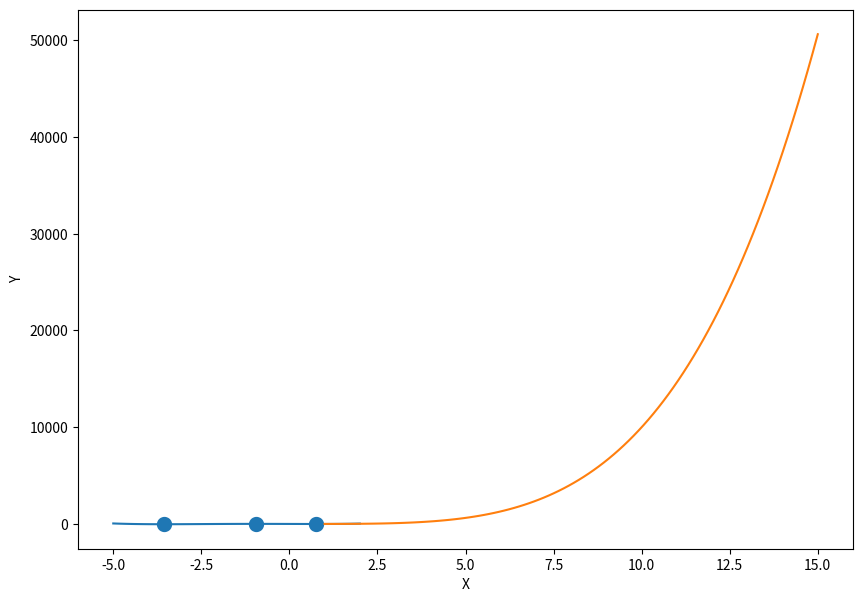
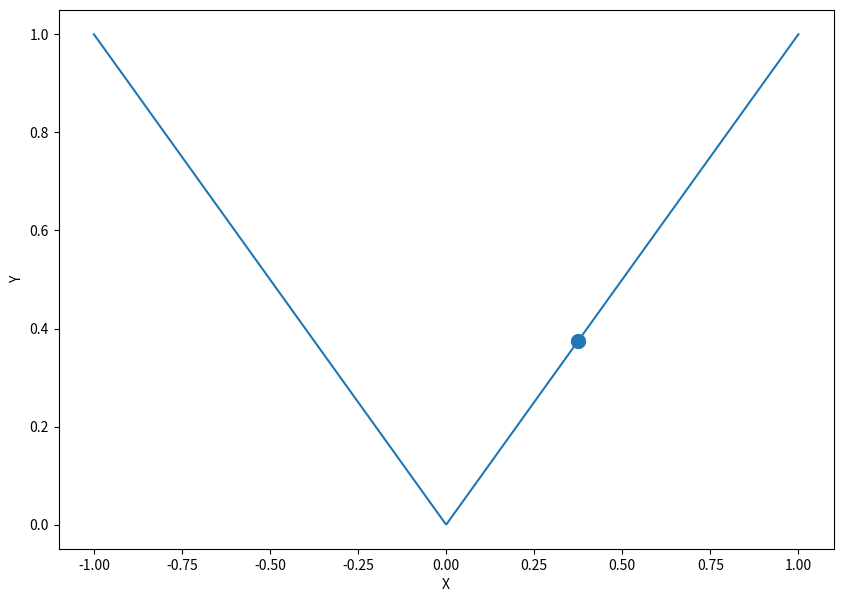
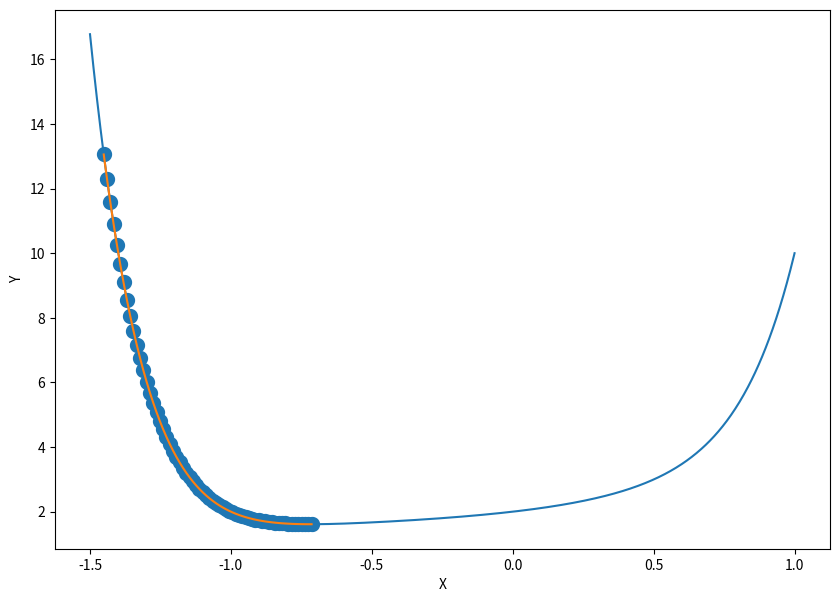
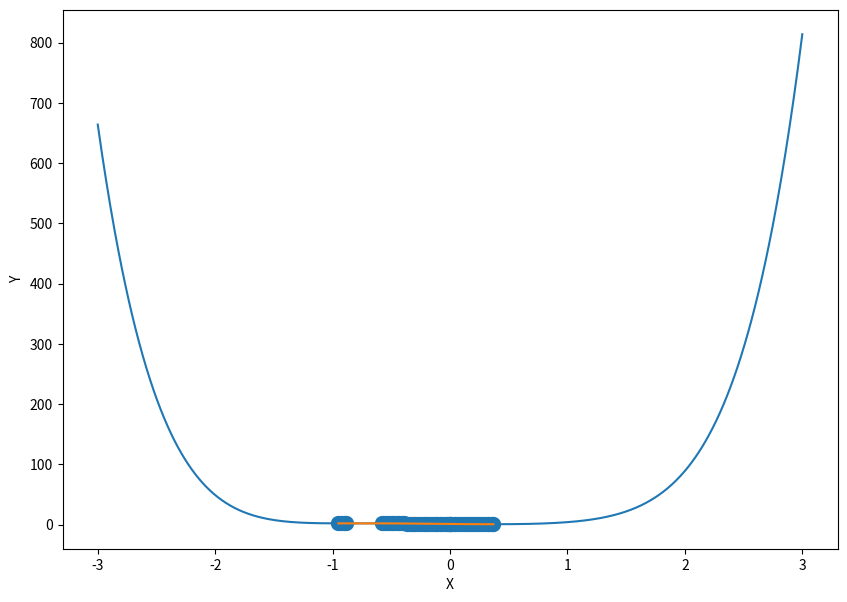
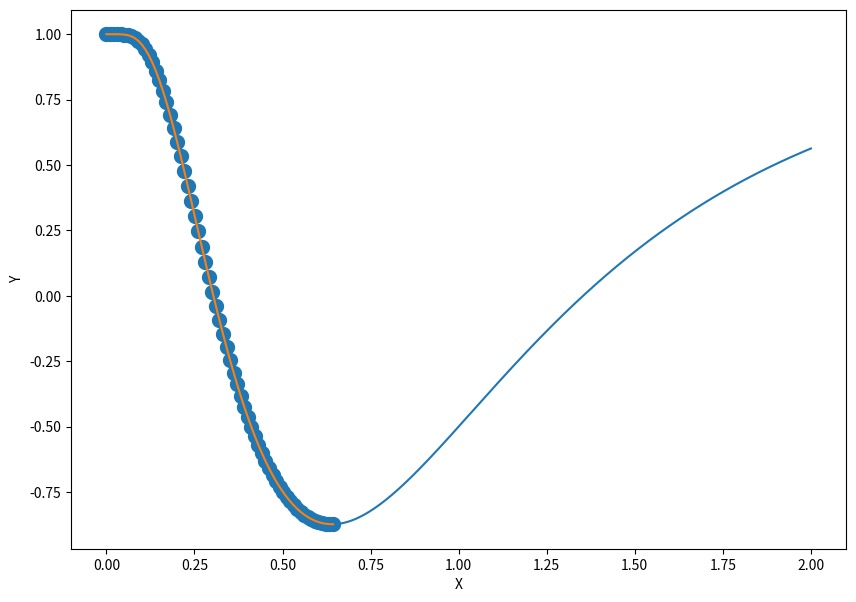

Here is the Python script that generated these plots, in order:
#  6.2 Лекция: Производная, градиентная оптимизация.
import numpy as np
import matplotlib.pyplot as plt
import math
import sys

def f(x):
    return x ** 4 + 5 * x ** 3 - 10 * x


x = np.linspace(-5, 2, 100)
y = list(map(f, x))

plt.figure(figsize=(10, 7))
plt.plot(x, y)
plt.ylabel("Y")
plt.xlabel("X")
plt.scatter([-3.5518, -0.9439, 0.7457], [f(-3.5518), f(-0.9439), f(0.7457)],
            lw=5)

plt.show()


def f(x):
    return x ** 4


x = np.linspace(1, 15, 100)
y = list(map(f, x))

print(len(x))

plt.plot(x, y)
plt.ylabel("Y")
plt.xlabel("X")
plt.show()


# Нахождение экстремума
def f(x):
    return 4 * x ** 2 - 3 * x + 5


def f(x):
    return abs(x)


def plot_function(f):
    plt.figure(figsize=(10, 7))
    x = np.linspace(-1, 1, 1000)
    y = list(map(f, x))

    plt.plot(x, y)
    plt.ylabel("Y")
    plt.xlabel("X")
    plt.scatter([3 / 8], [f(3 / 8)], lw=5)
    plt.show()


plot_function(f)

print((math.exp(2.718)) * (math.log(2.718) + 1))

print(sys.float_info.epsilon)
print(math.log(2) / 1)


def f(x):
    return x * x


def numerical_derivative_1d(func, epsilon=0.00001):
    def deriv_func(x):
        # YOUR CODE
        result = (func(x + epsilon) - func(x)) / epsilon
        return result  # YOUR CODE

    return deriv_func


deriv = numerical_derivative_1d(f, 0.00001)
print(deriv(1.0))  # 2  ОК. Производная  для х*х = 2*х = 2*1 = 2


def grad_descent_v1(func, deriv, start=None, callback=None):
    """
    Реализация градиентного спуска для функций с одним локальным минимумом,
    совпадающим с глобальным. Все тесты будут иметь такую природу.
    :param func: float -> float — функция
    :param deriv: float -> float — её производная
    :param start: float — начальная точка
    """
    if start is None:
        # Если точка не дана, сгенерируем случайную
        # из стандартного нормального распределения.
        # При таком подходе начальная точка может быть
        # любой, а не только из какого-то ограниченного диапазона
        np.random.seed(179)
        start = np.random.randn()

    estimate = start
    # callback(estimate, func(estimate))  # не забывайте логировать шаги!

    # YOUR CODE
    # r = p(estimate)
    print(deriv(estimate))
    while abs(deriv(estimate)) > 0.01:
        if deriv(estimate) <= 0:
            estimate = estimate + 0.001
        else:
            estimate = estimate - 0.001
        # estimate += 0.001 if deriv(estimate) <= 0 else -0.001
        # callback(estimate, func(estimate))  # не забывайте логировать шаги!
    print('estimate =', estimate)
    print('p =', round(deriv(estimate), 4))
    return estimate


# def grad_descent_v1(func, deriv, start=None, callback=None):
#     """
#     Реализация градиентного спуска для функций с одним локальным минимумом,
#     совпадающим с глобальным. Все тесты будут иметь такую природу.
#     :param func: float -> float — функция
#     :param deriv: float -> float — её производная
#     :param start: float — начальная точка
#     """
#     if start is None:
#         # Если точка не дана, сгенерируем случайную
#         # из стандартного нормального распределения.
#         # При таком подходе начальная точка может быть
#         # любой, а не только из какого-то ограниченного диапазона
#         # np.random.seed(179)
#         start = np.random.randn()
#
#     def sign(number):
#         return 1.0 if number >= 0 else -1.0
#
#     def regression(length, estimate, step):
#         first = estimate
#         sign_d = deriv(first)
#         sign_f = sign(first)
#         for i in range(length):
#             if sign(deriv(estimate)) == sign_f:
#                 estimate = estimate - sign(first) * step
#             else:
#                 return estimate
#         return estimate
#
#     def plot_function(f, x_points, y_points):
#         plt.figure(figsize=(10, 7))
#         x = np.linspace(-1, 1, 100)
#         # y = list(map(f, x))
#         y = [f(xn) for xn in x]
#
#         plt.plot(x, y)
#         plt.plot(x_points, y_points)
#         plt.ylabel("Y")
#         plt.xlabel("X")
#         plt.scatter(x_points, y_points, lw=5)
#         plt.show()
#
#     if start > 1: start = 1
#     estimate = start
#     # # callback(estimate, func(estimate))  # не забывайте логировать шаги!
#     #
#     # # YOUR CODE
#     # # r = p(estimate)
#     #
#     print('estimate =', estimate)
#     print('deriv(estimate) =', deriv(estimate))
#     x_points_func = []
#     y_points_func = []
#     x_points_deriv = []
#     y_points_deriv = []
#     # x = estimate
#     # y = func(estimate)
#     # dx = estimate
#     # dy = func(x + dx) - func(x)
#     # dy_prev = dy + 00000000000.1
#     # for i in range(100):
#     # # while abs(dy_prev > dy):
#     #     dy_prev = dy
#     #     dx = dx - dx / 2
#     #     dy = (func(x + dx) - func(x))
#     #     # print('dx =', dx)
#     #     # print('dy =', dy)
#     #     dfy = func(dx)
#     #     print('dx =', dx)
#     #     print('dy =', dy)
#     #     print('dfy =', dfy)
#     #     print('dy_prev =', dy_prev)
#     #     x_points_func.append(dx)
#     #     y_points_func.append(dy)
#     # print('dx =', dx)
#     # print('dy =', dy)
#     # print('x_points', x_points_func, 'y_points', y_points_func)
#     # plot_function(func, x_points_func, y_points_func)
#
#     step = 2.0
#     for i in range(100):
#         estimate = regression(100, estimate, step)
#         step /= 1.1
#         x_points_func.append(estimate)
#         y_points_func.append(func(estimate))
#     print('dx =', estimate)
#     print('dy =', func(estimate))
#     print('x_points', x_points_func, 'y_points', y_points_func)
#     plot_function(func, x_points_func, y_points_func)
#
#     # step = 1
#     # prev_d = deriv(estimate)
#     # while abs(deriv(estimate)) > 0.01:
#     #     if deriv(estimate) <= 0:
#     #         estimate = estimate + 0.001
#     #     else:
#     #         estimate = estimate - 0.001
#     # estimate += 0.001 if deriv(estimate) <= 0 else -0.001
#     # callback(estimate, func(estimate))  # не забывайте логировать шаги!
#     # print('estimate =', estimate)
#     # print('p =', round(deriv(estimate), 4))
#     # if dx < 9.353056857089389e-16:
#     #     dx = 0.0
#     return estimate


# print('grad_descent_v1:\n', grad_descent_v1(lambda x: x * x, lambda x: 2 * x))

# print('grad_descent_v1:\n',
#       grad_descent_v1(lambda x: math.log10(x ** 2) + 1, lambda x: 2 / x))
#
# print('grad_descent_v1:\n', grad_descent_v1(
#     lambda x:
#     x ** 8 + x ** 7 + x ** 6 + x ** 5 + x ** 4 + x ** 3 + x ** 2 + x + 2,
#     lambda x:
#     8 * (x ** 7) + 7 * (x ** 6) + 6 * (x ** 5) + 5 * (x ** 4) + 4 * (x ** 3) +
#     3 * (x ** 2) + 2 * (x ** 1) + x))


# "func" : lambda x: np.log((x + 1)**2 + 1),
#         "deriv" : lambda x: 2 * (x + 1) / (x**2 +1),
# print(11/2)


def grad_descent_v2(func, deriv, low=None, high=None, callback=None):
    if low is None:
        low = -1000
    if high is None:
        high = 1000

    estimates = np.linspace(low, high, 5)
    best_estimate = grad_descent_v1(func, deriv, start=estimates[0])
    for x in estimates:
        temp_estimate = grad_descent_v1(func, deriv, start=x)
        if func(temp_estimate) < func(best_estimate):
            best_estimate = x

    return best_estimate

# print('grad_descent_v2:\n', grad_descent_v2(
#     lambda x:
#     x ** 8 + x ** 7 + x ** 6 + x ** 5 + x ** 4 + x ** 3 + x ** 2 + x + 2,
#     lambda x:
#     8 * (x ** 7) + 7 * (x ** 6) + 6 * (x ** 5) + 5 * (x ** 4) + 4 * (x ** 3) +
#     3 * (x ** 2) + 2 * (x ** 1) + x, low=-1.5, high=1.0))

-0.0001596184208375603
-0.00015912799395831836

import numpy as np



def grad_descent_v2(func, deriv, low=None, high=None, callback=None):
    if low is None:
        low = -1000
    if high is None:
        high = 1000

    best_estimates = []

    def grad_descent_v1(func, deriv, start=None):
        if start is None:
            np.random.seed(179)
            start = np.random.randn()
        estimate = start

        def sign(number):
            return 1.0 if number >= 0 else -1.0

        def regression(length, estimate, step):
            first = estimate
            sign_f = sign(first)
            for _ in range(length):
                if sign(deriv(estimate)) == sign_f:
                    estimate = estimate - sign(first) * step
                else:
                    return estimate
            return estimate

        step = 2.0
        for _ in range(100):
            estimate = regression(100, estimate, step)
            step /= 1.0005
        return estimate

    estimates = np.linspace(low + 0.000001, high + 1, 300)
    best_estimate = grad_descent_v1(func, deriv, start=estimates[0])
    best_estimates.append(best_estimate)
    for x in estimates:
        temp_estimate = grad_descent_v1(func, deriv, start=x)
        if func(temp_estimate) < func(best_estimate):
            best_estimate = temp_estimate
            best_estimates.append(temp_estimate)


    plt.figure(figsize=(10, 7))
    x = np.linspace(low, high, 1000)
    y = [func(xn) for xn in x]
    plt.plot(x, y)
    plt.ylabel("Y")
    plt.xlabel("X")
    plt.plot(best_estimates, [func(xn) for xn in best_estimates])
    plt.scatter(best_estimates, [func(xn) for xn in best_estimates], lw=5)
    plt.show()
    # print(best_estimates, func(0.0))
    return best_estimate

print('grad_descent_v2:\n', grad_descent_v2(
    lambda x:
    x ** 8 + x ** 7 + x ** 6 + x ** 5 + x ** 4 + x ** 3 + x ** 2 + x + 2,
    lambda x:
    8 * (x ** 7) + 7 * (x ** 6) + 6 * (x ** 5) + 5 * (x ** 4) + 4 * (x ** 3) +
    3 * (x ** 2) + 2 * (x ** 1) + x, low=-1.5, high=1.0))

print('grad_descent_v2:\n', grad_descent_v2(
    lambda x:
    x**6 + 3 * x**3 + x**2 - 2 * x + 1.0,
    lambda x: 6 * x**5 + 9 * x **2 + 2 * x - 2.0
    , low=-3.0, high=3.0))

print('grad_descent_v2:\n', grad_descent_v2(
        lambda x: 1 - 3/2 * 1/x * np.exp(-(np.log(x)) ** 2 / 2 * (3/2) **2),
        lambda x: (3 * np.exp(-9/8 * (np.log(x))**2) * (4 + 9 * np.log(x)))/(8 * x**2),
        low=0, high=2))